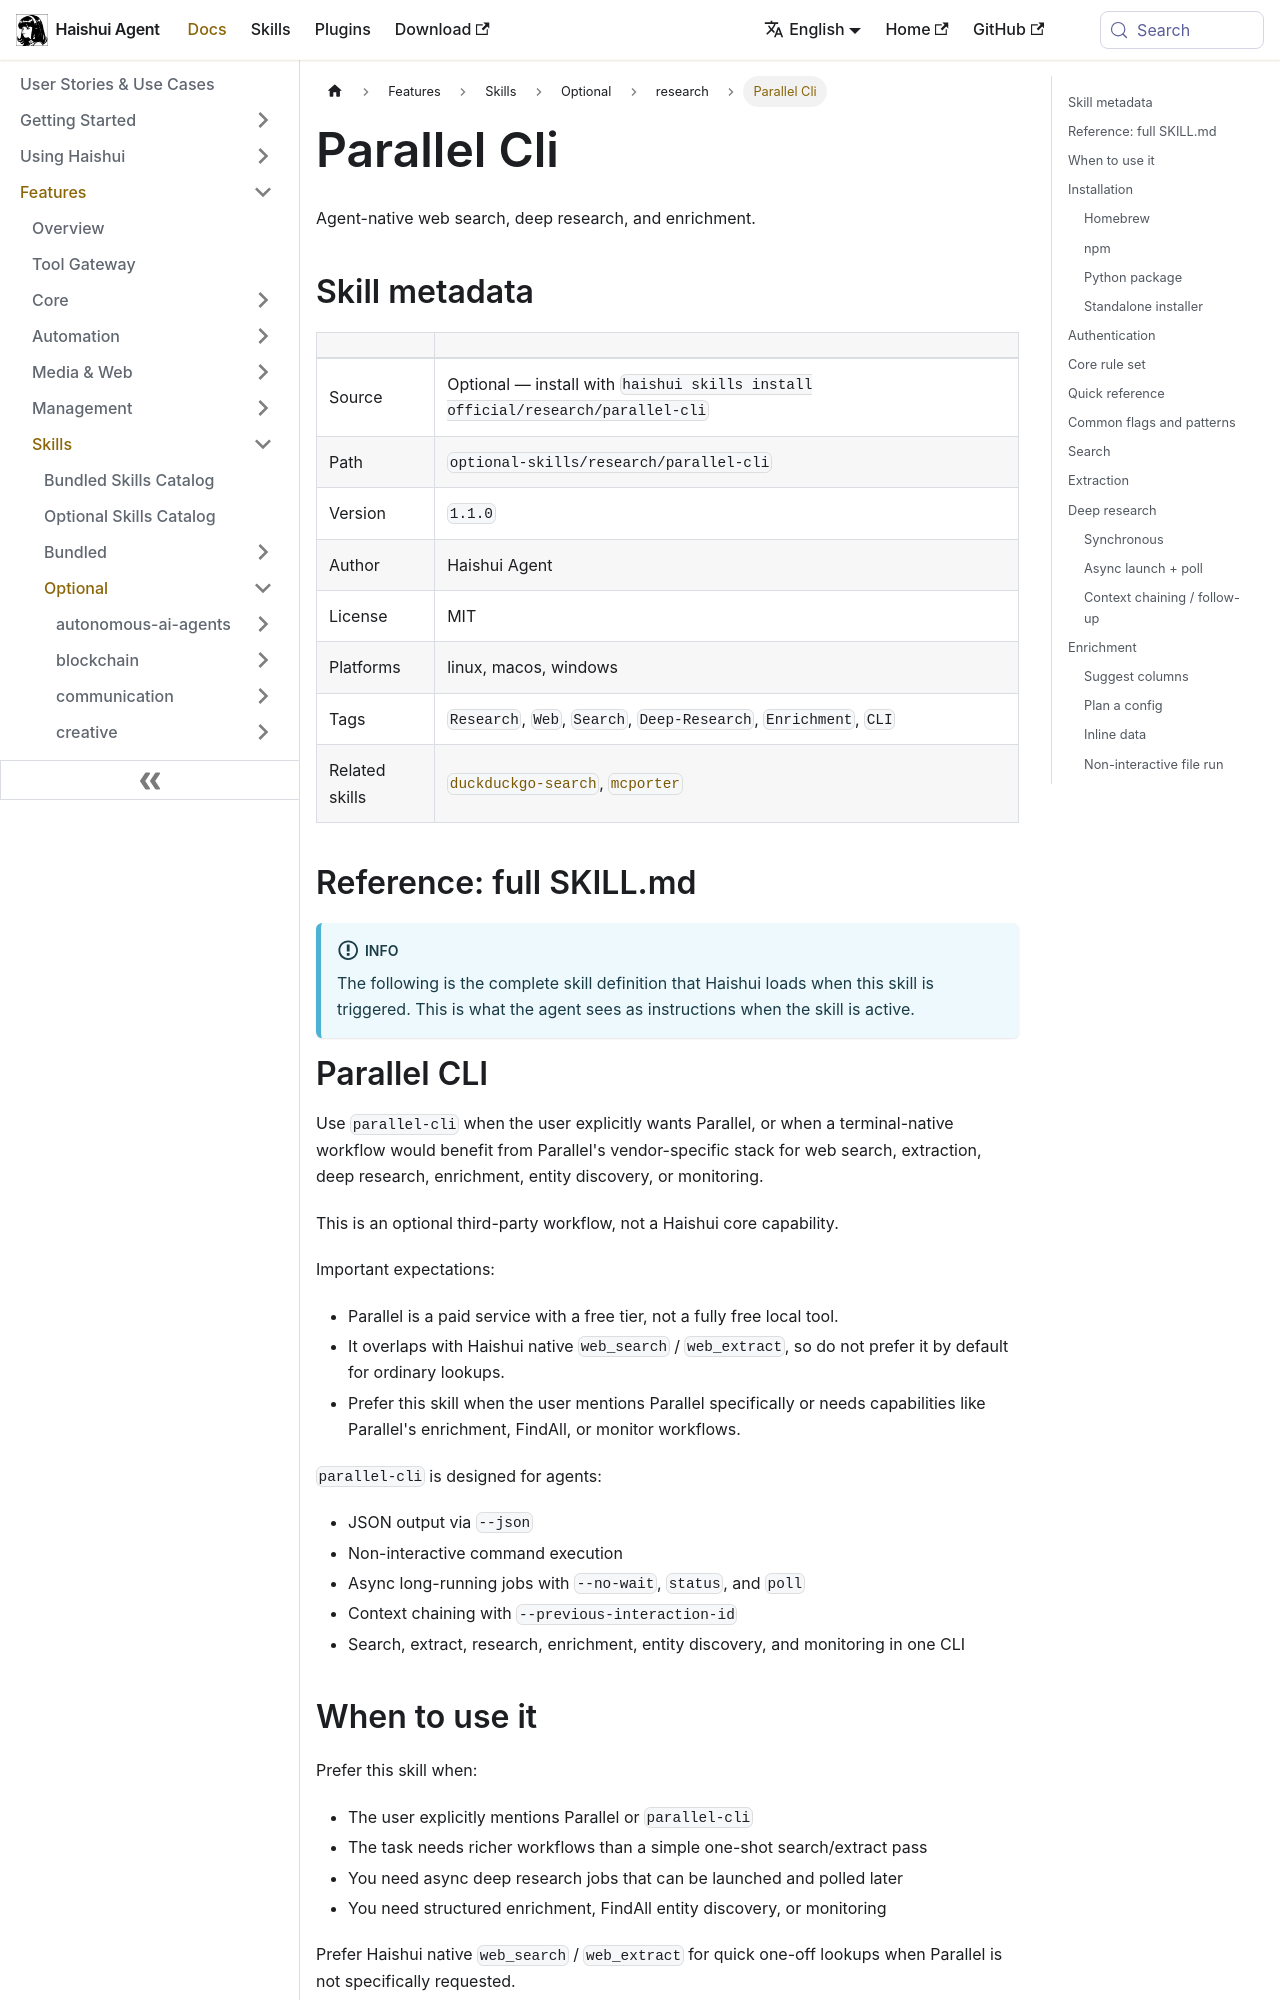

repository: aiqinghaiwork163/haishui-agent · page: docs/user-guide/skills/optional/research/research-parallel-cli/index.html · generator: docusaurus

---
title: "Parallel Cli — Agent-native web search, deep research, and enrichment"
sidebar_label: "Parallel Cli"
description: "Agent-native web search, deep research, and enrichment"
---

{/* This page is auto-generated from the skill's SKILL.md by website/scripts/generate-skill-docs.py. Edit the source SKILL.md, not this page. */}

# Parallel Cli

Agent-native web search, deep research, and enrichment.

## Skill metadata

| | |
|---|---|
| Source | Optional — install with `haishui skills install official/research/parallel-cli` |
| Path | `optional-skills/research/parallel-cli` |
| Version | `1.1.0` |
| Author | Haishui Agent |
| License | MIT |
| Platforms | linux, macos, windows |
| Tags | `Research`, `Web`, `Search`, `Deep-Research`, `Enrichment`, `CLI` |
| Related skills | [`duckduckgo-search`](../../optional/research/research-duckduckgo-search.md), [`mcporter`](../../optional/mcp/mcp-mcporter.md) |

## Reference: full SKILL.md

:::info
The following is the complete skill definition that Haishui loads when this skill is triggered. This is what the agent sees as instructions when the skill is active.
:::
